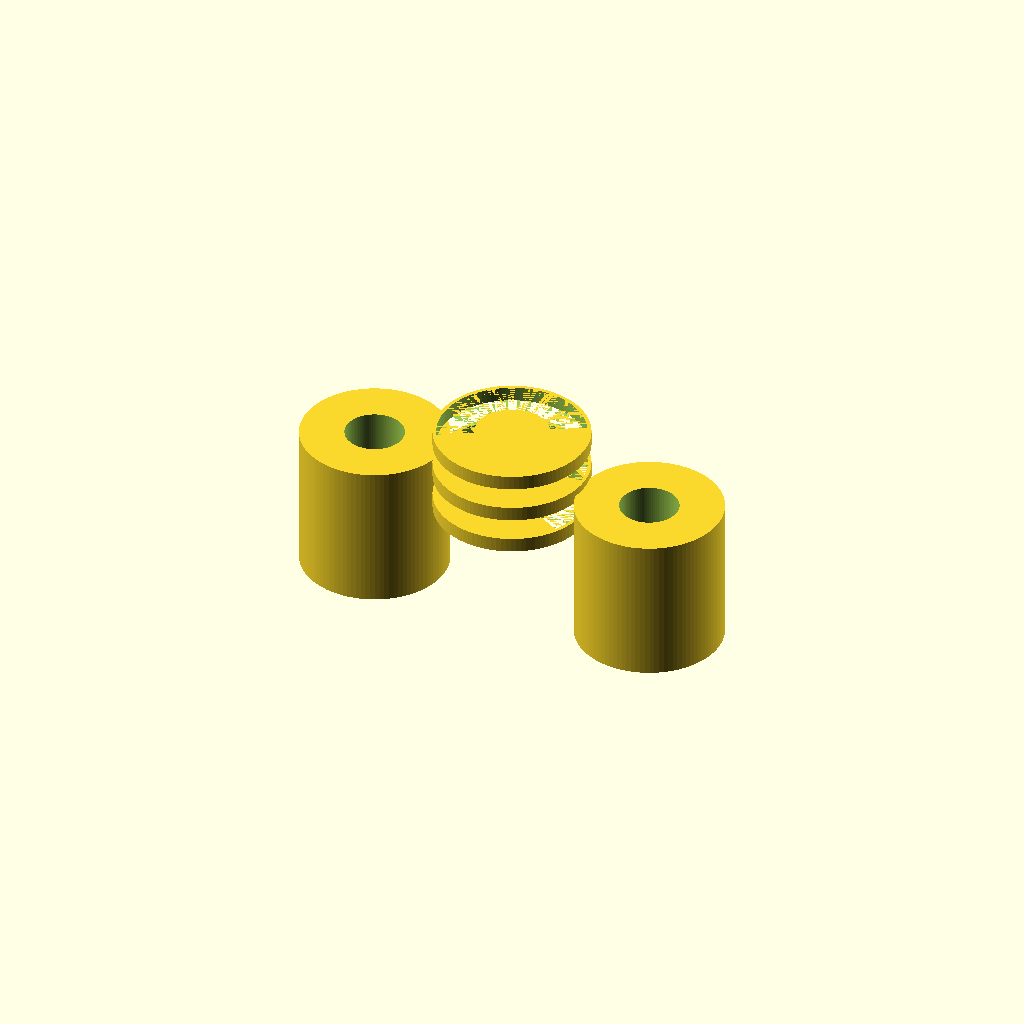
Cell 1 — every parameter at its default value.
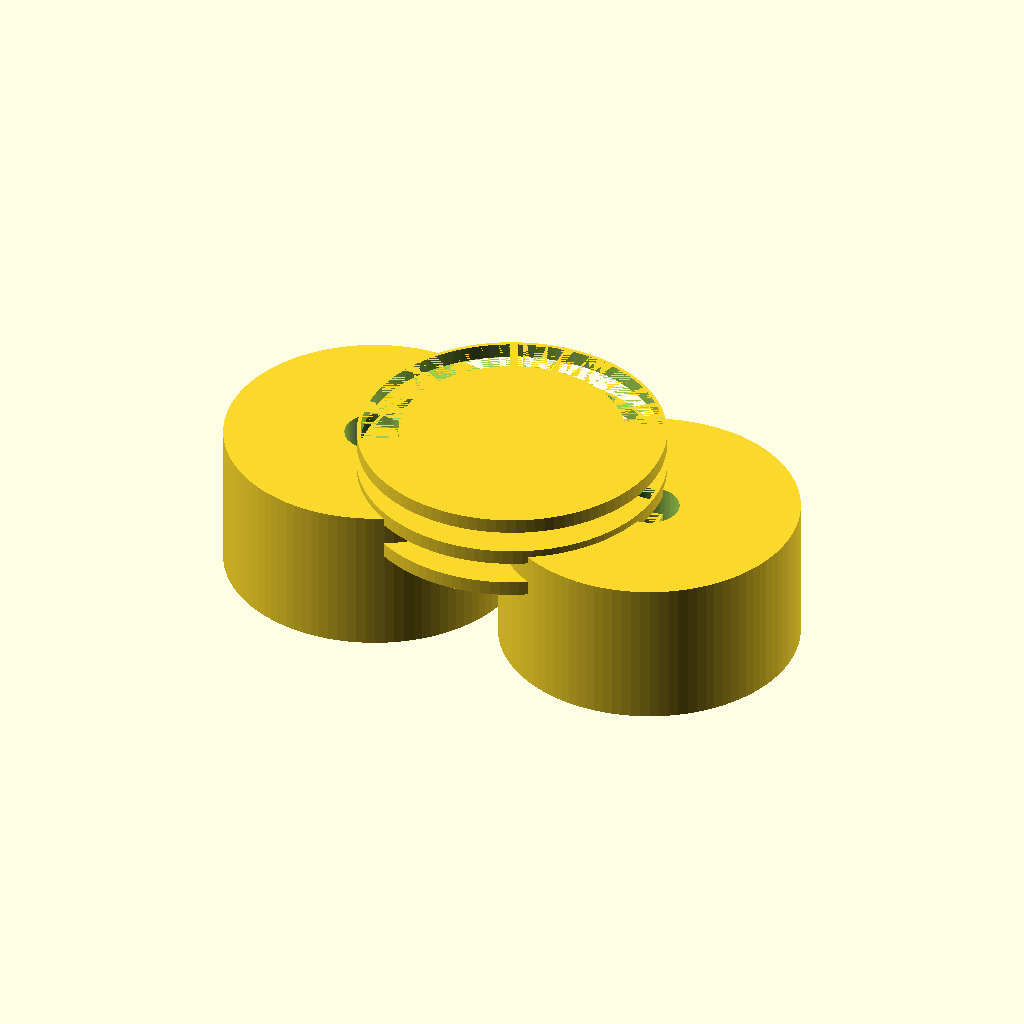
Cell 2 — coupling_diameter set to 40, the other parameters unchanged.
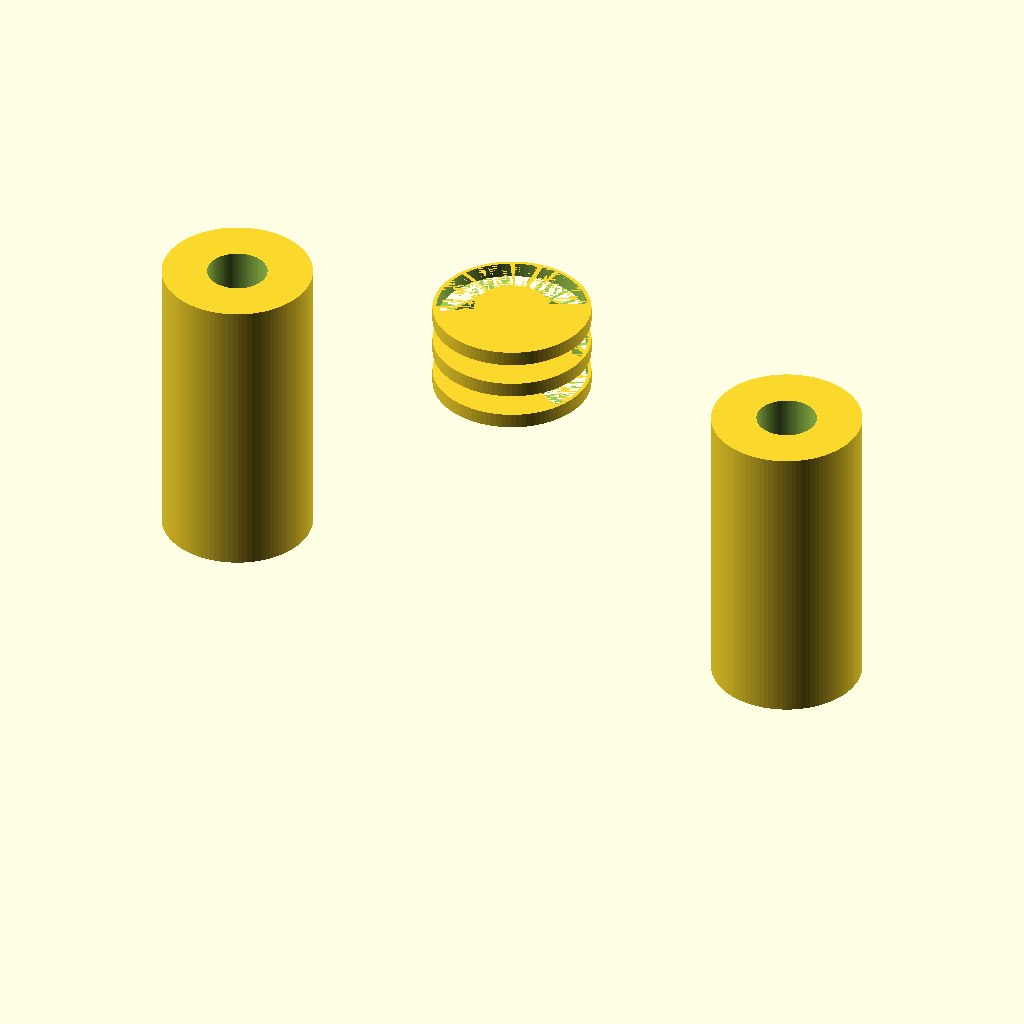
Cell 3: the same model with coupling_length = 80.
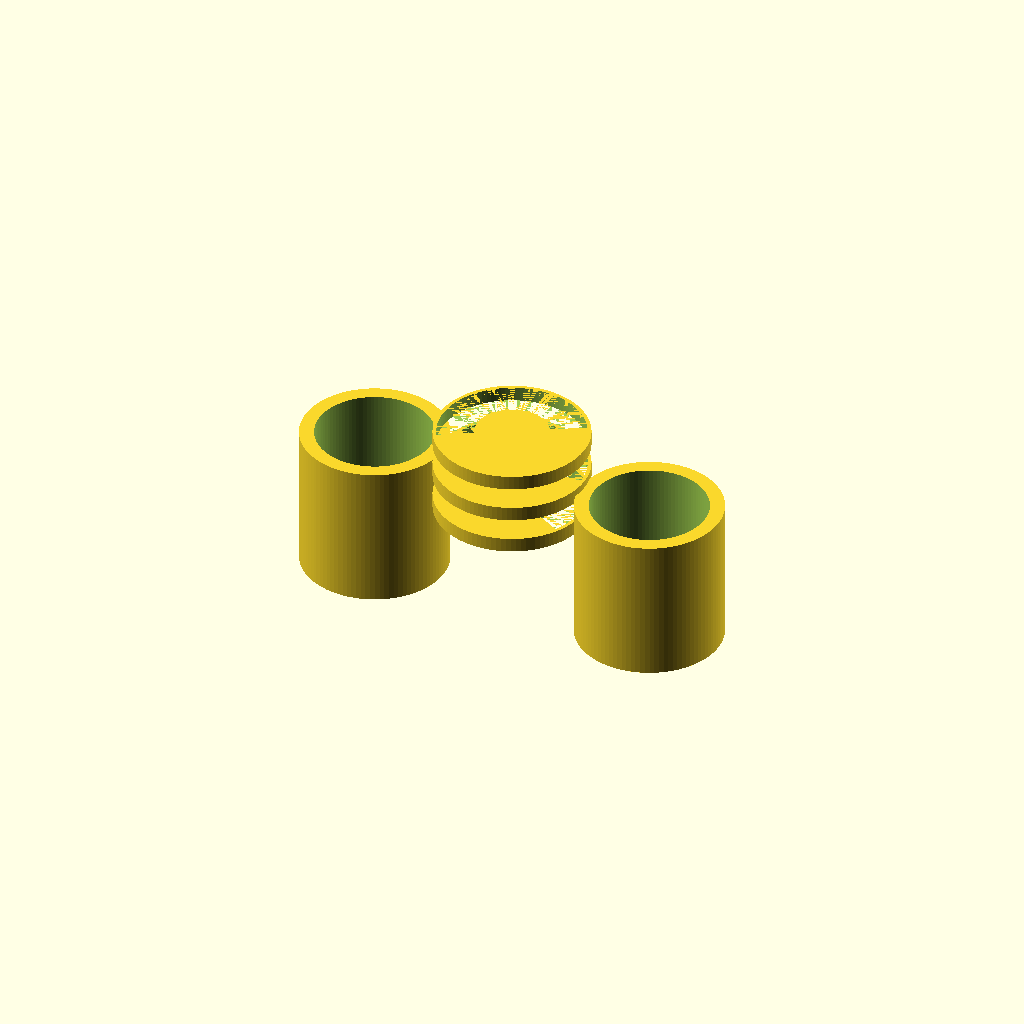
Cell 4 — bore_diameter set to 16, the other parameters unchanged.
One fixed orthographic camera (rotation 55°, 0°, 25°; colour scheme Cornfield) for every cell.
Source of the model, TracePart/objfile_3/output_0/objfile_3.scad:

$fn = 100; // Smoothness

// Parameters
coupling_diameter = 20;
coupling_length = 40;
half_length = coupling_length / 2;
bore_diameter = 8;
set_screw_diameter = 3;
set_screw_head_diameter = 5;
set_screw_depth = 5;
slot_width = 2;
slot_depth = 5;
slot_spacing = 5;

// Main assembly
module flexible_coupling() {
    translate([-half_length, 0, 0]) left_coupling_half();
    central_flexible_element();
    translate([half_length, 0, 0]) right_coupling_half();
}

// Left coupling half
module left_coupling_half() {
    difference() {
        union() {
            cylinder(h = half_length, d = coupling_diameter, center = false);
        }
        // Bore
        translate([0, 0, -1])
            cylinder(h = half_length + 2, d = bore_diameter, center = false);
        // Set screw hole
        translate([half_length / 2, coupling_diameter / 2 - 2, half_length / 2])
            rotate([90, 0, 0])
                cylinder(h = set_screw_depth, d = set_screw_diameter, center = true);
        // Set screw head recess
        translate([half_length / 2, coupling_diameter / 2 - 2, half_length / 2])
            rotate([90, 0, 0])
                cylinder(h = set_screw_depth / 2, d = set_screw_head_diameter, center = true);
    }
}

// Right coupling half (mirror of left)
module right_coupling_half() {
    mirror([1, 0, 0]) left_coupling_half();
}

// Central flexible element
module central_flexible_element() {
    for (i = [-1, 0, 1]) {
        rotate([0, 0, i * 30])
        translate([0, 0, half_length + i * slot_spacing])
            flexible_slot();
    }
}

// Slot shape
module flexible_slot() {
    difference() {
        cylinder(h = slot_width, d = coupling_diameter + 1, center = true);
        translate([0, 0, -slot_width / 2])
            rotate_extrude(angle = 180)
                translate([coupling_diameter / 2 - slot_depth, 0, 0])
                    square([slot_depth, slot_width]);
    }
}

// Render the full coupling
flexible_coupling();
Customizer parameters (derived from the source; name, type, default, range or options):
coupling_diameter: number, default 20
coupling_length: number, default 40
bore_diameter: number, default 8
set_screw_diameter: number, default 3
set_screw_head_diameter: number, default 5
set_screw_depth: number, default 5
slot_width: number, default 2
slot_depth: number, default 5
slot_spacing: number, default 5
